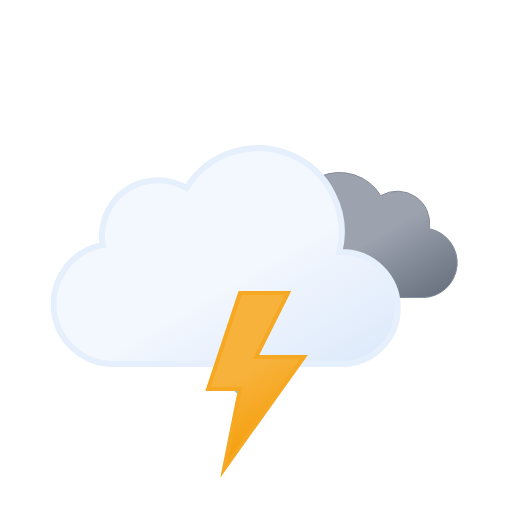
t = 0.00 s
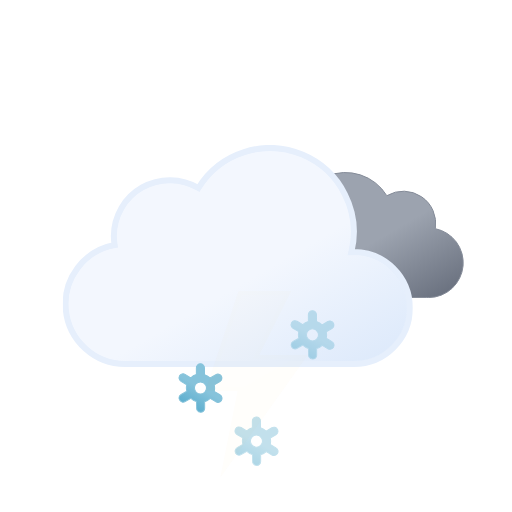
t = 1.00 s
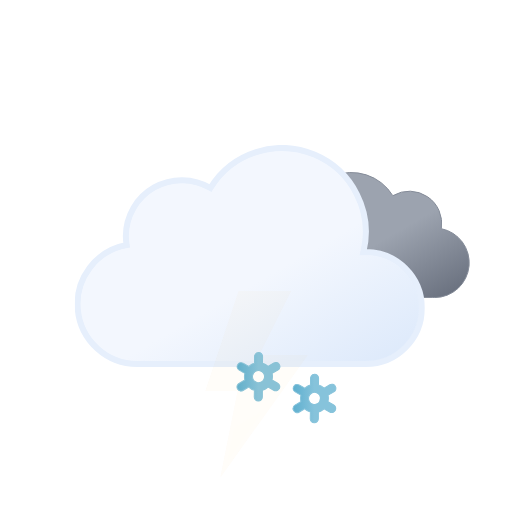
t = 2.00 s
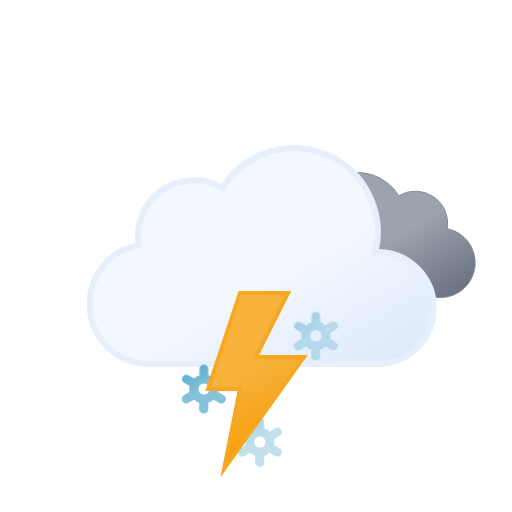
t = 3.00 s
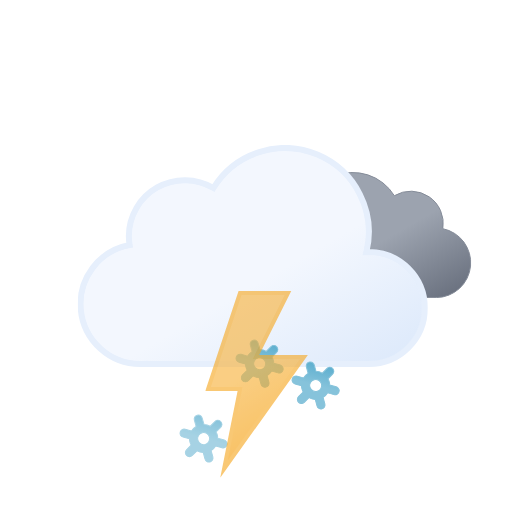
t = 3.75 s
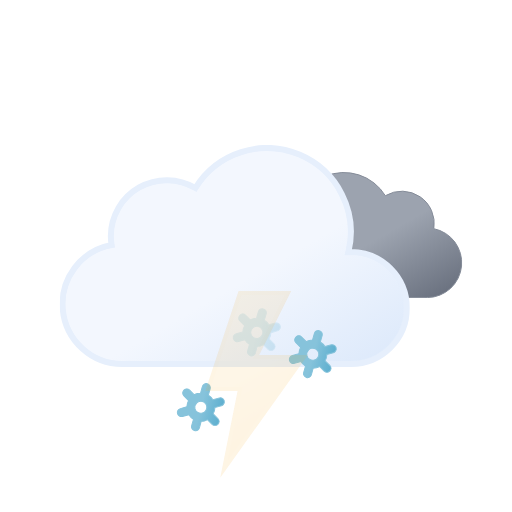
t = 5.25 s

The animated SVG that drew these frames (rendered in a browser with its animation timeline set to each time). Animation: 12 SMIL elements (animate=4,animateTransform=8); one cycle of 6.00 s, repeats indefinitely.

<svg xmlns="http://www.w3.org/2000/svg" xmlns:xlink="http://www.w3.org/1999/xlink" viewBox="0 0 512 512"><defs><linearGradient id="a" x1="99.5" x2="232.6" y1="30.7" y2="261.4" gradientUnits="userSpaceOnUse"><stop offset="0" stop-color="#f3f7fe"/><stop offset=".5" stop-color="#f3f7fe"/><stop offset="1" stop-color="#deeafb"/></linearGradient><linearGradient id="b" x1="52.7" x2="133.4" y1="9.6" y2="149.3" gradientUnits="userSpaceOnUse"><stop offset="0" stop-color="#9ca3af"/><stop offset=".5" stop-color="#9ca3af"/><stop offset="1" stop-color="#6b7280"/></linearGradient><linearGradient id="c" x1="8.7" x2="80.9" y1="17.1" y2="142.1" gradientUnits="userSpaceOnUse"><stop offset="0" stop-color="#f7b23b"/><stop offset=".5" stop-color="#f7b23b"/><stop offset="1" stop-color="#f59e0b"/></linearGradient><linearGradient id="d" x1="11.4" x2="32.8" y1="5.9" y2="43.1" gradientUnits="userSpaceOnUse"><stop offset="0" stop-color="#86c3db"/><stop offset=".5" stop-color="#86c3db"/><stop offset="1" stop-color="#5eafcf"/></linearGradient><linearGradient xlink:href="#d" id="e" x1="67.4" x2="88.8" y1="5.9" y2="43.1"/><linearGradient xlink:href="#d" id="f" x1="123.4" x2="144.8" y1="5.9" y2="43.1"/><symbol id="h" viewBox="0 0 200.3 126.1"><path fill="url(#b)" stroke="#848b98" stroke-miterlimit="10" d="M.5 93.2a32.4 32.4 0 0032.4 32.4h129.8v-.1l2.3.1a34.8 34.8 0 006.5-68.9 32.4 32.4 0 00-48.5-33 48.6 48.6 0 00-88.6 37.1h-1.5A32.4 32.4 0 00.5 93.1Z"/></symbol><symbol id="i" viewBox="0 0 350 222"><path fill="url(#a)" stroke="#e6effc" stroke-miterlimit="10" stroke-width="6" d="m291 107-2.5.1A83.9 83.9 0 00135.6 43 56 56 0 0051 91a56.6 56.6 0 00.8 9A60 60 0 0063 219l4-.2v.2h224a56 56 0 000-112Z"/></symbol><symbol id="g" overflow="visible" viewBox="0 0 398 222"><use xlink:href="#h" width="200.3" height="126.1" transform="translate(198 27)"><animateTransform additive="sum" attributeName="transform" dur="6s" repeatCount="indefinite" type="translate" values="-9 0; 9 0; -9 0"/></use><use xlink:href="#i" width="350" height="222"><animateTransform additive="sum" attributeName="transform" dur="6s" repeatCount="indefinite" type="translate" values="-18 0; 18 0; -18 0"/></use></symbol><symbol id="j" overflow="visible" viewBox="0 0 156.2 49"><g><path fill="url(#d)" stroke="#86c3db" stroke-miterlimit="10" d="m41.7 31-5.8-3.3a13.7 13.7 0 000-6.5l5.8-3.2a4 4 0 001.5-5.5 4 4 0 00-5.6-1.5l-5.8 3.3a13.6 13.6 0 00-2.6-2 13.8 13.8 0 00-3-1.3V4.5a4 4 0 00-8.1 0v6.6a14.3 14.3 0 00-5.7 3.2L6.6 11A4 4 0 001 12.5 4 4 0 002.5 18l5.8 3.3a13.7 13.7 0 000 6.5L2.5 31A4 4 0 001 36.5a4 4 0 003.5 2 4 4 0 002-.5l5.8-3.3a13.6 13.6 0 002.6 2 13.8 13.8 0 003 1.2v6.6a4 4 0 008.2 0v-6.6a14.2 14.2 0 005.6-3.2l6 3.3a4 4 0 002 .5 4 4 0 003.4-2 4 4 0 00-1.4-5.5ZM19 29.7a6 6 0 01-2.3-8.2 6.1 6.1 0 015.3-3 6.2 6.2 0 013 .8 6 6 0 012.2 8.2 6.1 6.1 0 01-8.2 2.2Z" opacity="0"><animateTransform additive="sum" attributeName="transform" dur="6s" repeatCount="indefinite" type="rotate" values="0 24 24; 360 24 24"/><animate attributeName="opacity" begin="0s" repeatCount="indefinite" dur="2s" keyTimes="0; .17; .83; 1" values="0; 1; 1; 0"/></path><animateTransform additive="sum" attributeName="transform" begin="0s" repeatCount="indefinite" dur="2s" type="translate" values="0 -36; 0 92;"/></g><g><path fill="url(#e)" stroke="#86c3db" stroke-miterlimit="10" d="m97.7 31-5.8-3.3a13.7 13.7 0 000-6.5l5.8-3.2a4 4 0 001.5-5.5 4 4 0 00-5.6-1.5l-5.8 3.3a13.6 13.6 0 00-2.6-2 13.8 13.8 0 00-3-1.3V4.5a4 4 0 00-8.1 0v6.6a14.3 14.3 0 00-5.7 3.2L62.6 11a4 4 0 00-5.6 1.5 4 4 0 001.5 5.5l5.8 3.3a13.7 13.7 0 000 6.5L58.5 31a4 4 0 00-1.5 5.5 4 4 0 003.5 2 4 4 0 002-.5l5.8-3.3a13.6 13.6 0 002.7 2 13.8 13.8 0 003 1.2v6.6a4 4 0 008 0v-6.6a14.2 14.2 0 005.7-3.2l6 3.3a4 4 0 002 .5 4 4 0 003.4-2 4 4 0 00-1.4-5.5ZM75 29.7a6 6 0 01-2.3-8.2 6.1 6.1 0 015.3-3 6.2 6.2 0 013 .8 6 6 0 012.2 8.2 6.1 6.1 0 01-8.2 2.2Z" opacity="0"><animateTransform additive="sum" attributeName="transform" dur="6s" repeatCount="indefinite" type="rotate" values="0 80 24; 360 80 24"/><animate attributeName="opacity" begin="-.83s" repeatCount="indefinite" dur="2s" keyTimes="0; .17; .83; 1" values="0; 1; 1; 0"/></path><animateTransform additive="sum" attributeName="transform" begin="-.83s" repeatCount="indefinite" dur="2s" type="translate" values="0 -36; 0 92;"/></g><g><path fill="url(#f)" stroke="#86c3db" stroke-miterlimit="10" d="m153.7 31-5.8-3.3a13.7 13.7 0 000-6.5l5.8-3.2a4 4 0 001.5-5.5 4 4 0 00-5.6-1.5l-5.8 3.3a13.6 13.6 0 00-2.6-2 13.8 13.8 0 00-3-1.3V4.5a4 4 0 00-8.1 0v6.6a14.3 14.3 0 00-5.7 3.2l-5.8-3.3a4 4 0 00-5.6 1.5 4 4 0 001.5 5.5l5.8 3.3a13.7 13.7 0 000 6.5l-5.8 3.2a4 4 0 00-1.5 5.5 4 4 0 003.5 2 4 4 0 002-.5l5.8-3.3a13.6 13.6 0 002.7 2 13.8 13.8 0 003 1.2v6.6a4 4 0 008 0v-6.6a14.2 14.2 0 005.7-3.2l5.8 3.3a4 4 0 002 .5 4 4 0 003.5-2 4 4 0 00-1.3-5.5ZM131 29.7a6 6 0 01-2.3-8.2 6.1 6.1 0 015.3-3 6.2 6.2 0 013 .8 6 6 0 012.2 8.2 6.1 6.1 0 01-8.2 2.2Z" opacity="0"><animateTransform additive="sum" attributeName="transform" dur="6s" repeatCount="indefinite" type="rotate" values="0 136 24; 360 136 24"/><animate attributeName="opacity" begin=".83s" repeatCount="indefinite" dur="2s" keyTimes="0; .17; .83; 1" values="0; 1; 1; 0"/></path><animateTransform additive="sum" attributeName="transform" begin=".83s" repeatCount="indefinite" dur="2s" type="translate" values="0 -36; 0 92;"/></g></symbol><symbol id="k" viewBox="0 0 102.7 186.8"><path fill="url(#c)" stroke="#f6a823" stroke-miterlimit="10" stroke-width="4" d="m34.8 2-32 96h32l-16 80 80-112h-48l32-64h-48z"><animate attributeName="opacity" begin="0s" repeatCount="indefinite" dur="1.33s" keyTimes="0; .38; .5; .63; .75; .86; .94; 1" values="1; 1; 0; 1; 0; 1; 0; 1"/></path></symbol></defs><use xlink:href="#g" width="398" height="222" transform="translate(68.84 145)"/><use xlink:href="#j" width="156.2" height="49" transform="translate(177.9 337.5)"/><use xlink:href="#k" width="102.7" height="186.7" transform="translate(205.23 291)"/></svg>
